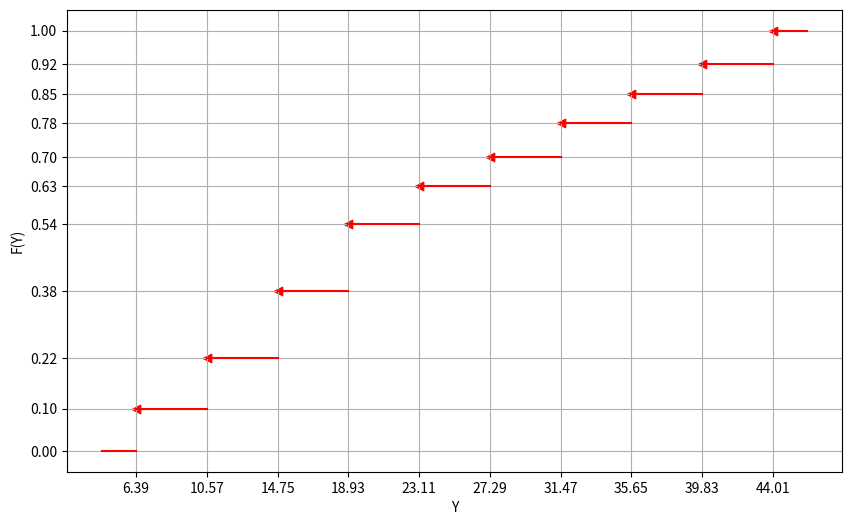

Write the Python code that produced this figure.
# Выборочная функция распределения для СВ Y
import matplotlib.pyplot as plt
from matplotlib.ticker import FixedLocator
# набор данных
x_all = [6.39, 10.57, 14.75, 18.93, 23.11, 27.29, 31.47, 35.65, 39.83, 44.01]
y_all = [0.10, 0.22, 0.38, 0.54, 0.63, 0.70, 0.78, 0.85, 0.92, 1.00]
# создание фигуры
fig = plt.figure(figsize=(10, 6))
p = fig.add_subplot()
# стрелочки
p.scatter(x_all, y_all, marker="<", color="red")
# линии
for i in range(len(x_all) - 1):
    x_line = [x_all[i], x_all[i + 1]]
    y_line = [y_all[i], y_all[i]]
    p.plot(x_line, y_line, color="red")
# бесконечные линии влево и вправо (всё равно придется фотошопить)
p.plot([x_all[0] - 2, x_all[0]], [0, 0], color="red")
p.plot([x_all[-1], x_all[-1] + 2], [y_all[-1], y_all[-1]], color="red")
# легенда
plt.ylabel("F(Y)")
plt.xlabel("Y")
# сетка
p.xaxis.set_major_locator(FixedLocator(x_all))
p.yaxis.set_major_locator(FixedLocator([0] + y_all))
p.grid()
# вывод
plt.show()
